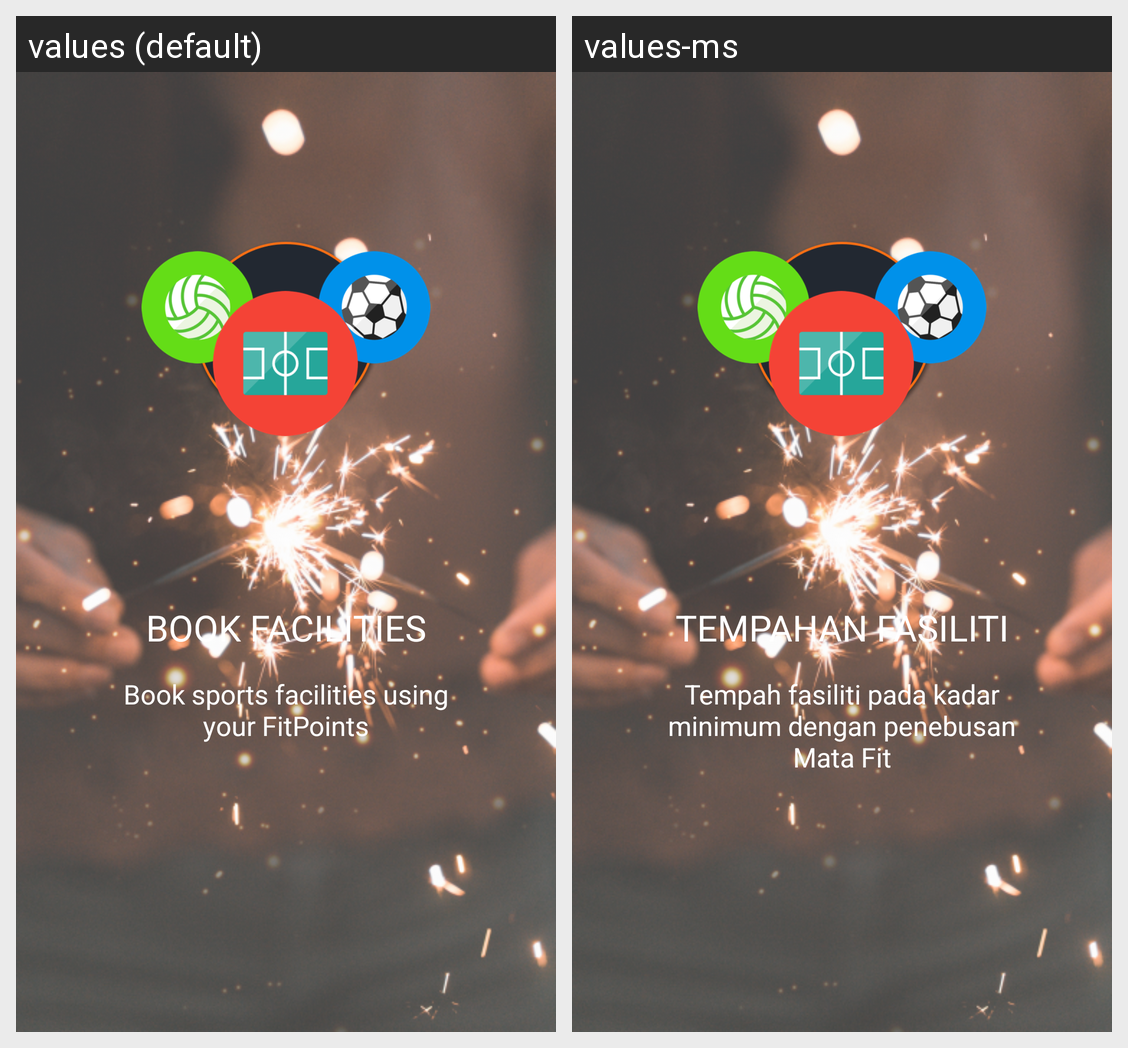

Translations of the strings shown on this Android screen, per locale in the grid:
Android screen res/layout/fragment_introduction_page5.xml rendered under 2 locales, left to right: values (default), values-ms. Device: Nexus 5 (rendered at 1080×1920; each locale shown at half size, 540×960, under a caption strip naming it); theme AppTheme.
Strings drawn on this screen, with the default value and each locale's value (text and hints the layout hard-codes, and strings that could not be matched under every locale, appear in the picture but are not listed):

tv_ia_p05_02
  values: Book sports facilities using your FitPoints
  values-ms: Tempah fasiliti pada kadar minimum dengan penebusan Mata Fit

tv_ia_p05_01
  values: BOOK FACILITIES
  values-ms: TEMPAHAN FASILITI
